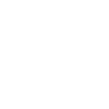
t = 0.00 s
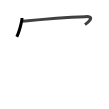
t = 1.75 s
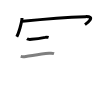
t = 3.50 s
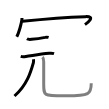
t = 5.50 s
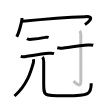
t = 7.25 s
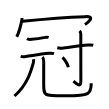
t = 9.00 s

The animated SVG that drew these frames (rendered in a browser with its animation timeline set to each time). Animation: 9 SMIL elements (animate=9); one cycle of 9.00 s.

<svg width="109px" height="109px" viewBox="0 0 px 109px" xmlns="http://www.w3.org/2000/svg" xmlns:xlink="http://www.w3.org/1999/xlink" xml:space="preserve" version="1.1"  baseProfile="full">
<path d="M22,18.12c0,4.22-3.61,15.81-5.25,18.62" style="fill:none;stroke:black;stroke-width:3;opacity:0">
  <animate attributeType="CSS" attributeName="opacity" from="0" to="1" begin="0s" dur="1s" repeatCount="0" fill="freeze" />
</path>
<path d="M22.49,21.24c9.51-0.99,46.88-4.11,62.88-4.59c10.67-0.52,2.26,6.09-0.4,7.97" style="fill:none;stroke:black;stroke-width:3;opacity:0">
  <animate attributeType="CSS" attributeName="opacity" from="0" to="1" begin="1s" dur="1s" repeatCount="0" fill="freeze" />
</path>
<path d="M26.93,38.83c1.23,0.76,3.36,0.6,4.7,0.47c3.89-0.37,8.7-1.04,13.5-1.95c1.17-0.29,2.32-0.27,3.47,0.06" style="fill:none;stroke:black;stroke-width:3;opacity:0">
  <animate attributeType="CSS" attributeName="opacity" from="0" to="1" begin="2s" dur="1s" repeatCount="0" fill="freeze" />
</path>
<path d="M20.71,56.42c1.67,0.46,3.75,0.26,5.15,0.08c6.01-0.77,13.39-2.24,23.27-3.15c1.6-0.15,3.38-0.2,4.92,0.3" style="fill:none;stroke:black;stroke-width:3;opacity:0">
  <animate attributeType="CSS" attributeName="opacity" from="0" to="1" begin="3s" dur="1s" repeatCount="0" fill="freeze" />
</path>
<path d="M33.44,59.2c0.18,1.05,0.32,2.09-0.03,3.35C30.75,72,27.12,84.75,14.5,96" style="fill:none;stroke:black;stroke-width:3;opacity:0">
  <animate attributeType="CSS" attributeName="opacity" from="0" to="1" begin="4s" dur="1s" repeatCount="0" fill="freeze" />
</path>
<path d="M42.45,57.12c1.09,1.09,1.25,2.5,1.25,4.66c0,6.81,0,14.22,0,22.22c0,12.38,0.04,11.87,22.91,11.87c22.63,0,24.63-1.74,24.63-12.69" style="fill:none;stroke:black;stroke-width:3;opacity:0">
  <animate attributeType="CSS" attributeName="opacity" from="0" to="1" begin="5s" dur="1s" repeatCount="0" fill="freeze" />
</path>
<path d="M57.29,47.81c2.21,0.57,4.58,0.38,6.33,0.15c7.15-0.91,17.19-2.28,24.51-2.91c1.73-0.15,3.4-0.37,5.09,0.16" style="fill:none;stroke:black;stroke-width:3;opacity:0">
  <animate attributeType="CSS" attributeName="opacity" from="0" to="1" begin="6s" dur="1s" repeatCount="0" fill="freeze" />
</path>
<path d="M79.59,30.83c0.79,0.79,1.21,1.79,1.21,3.34c0,13.29,0.05,43.57,0.05,46.8c0,7.84-5.48,1.77-7.39,0.16" style="fill:none;stroke:black;stroke-width:3;opacity:0">
  <animate attributeType="CSS" attributeName="opacity" from="0" to="1" begin="7s" dur="1s" repeatCount="0" fill="freeze" />
</path>
<path d="M62.52,57.28c2.06,1.75,5.32,7.19,5.83,9.92" style="fill:none;stroke:black;stroke-width:3;opacity:0">
  <animate attributeType="CSS" attributeName="opacity" from="0" to="1" begin="8s" dur="1s" repeatCount="0" fill="freeze" />
</path>
</svg>
